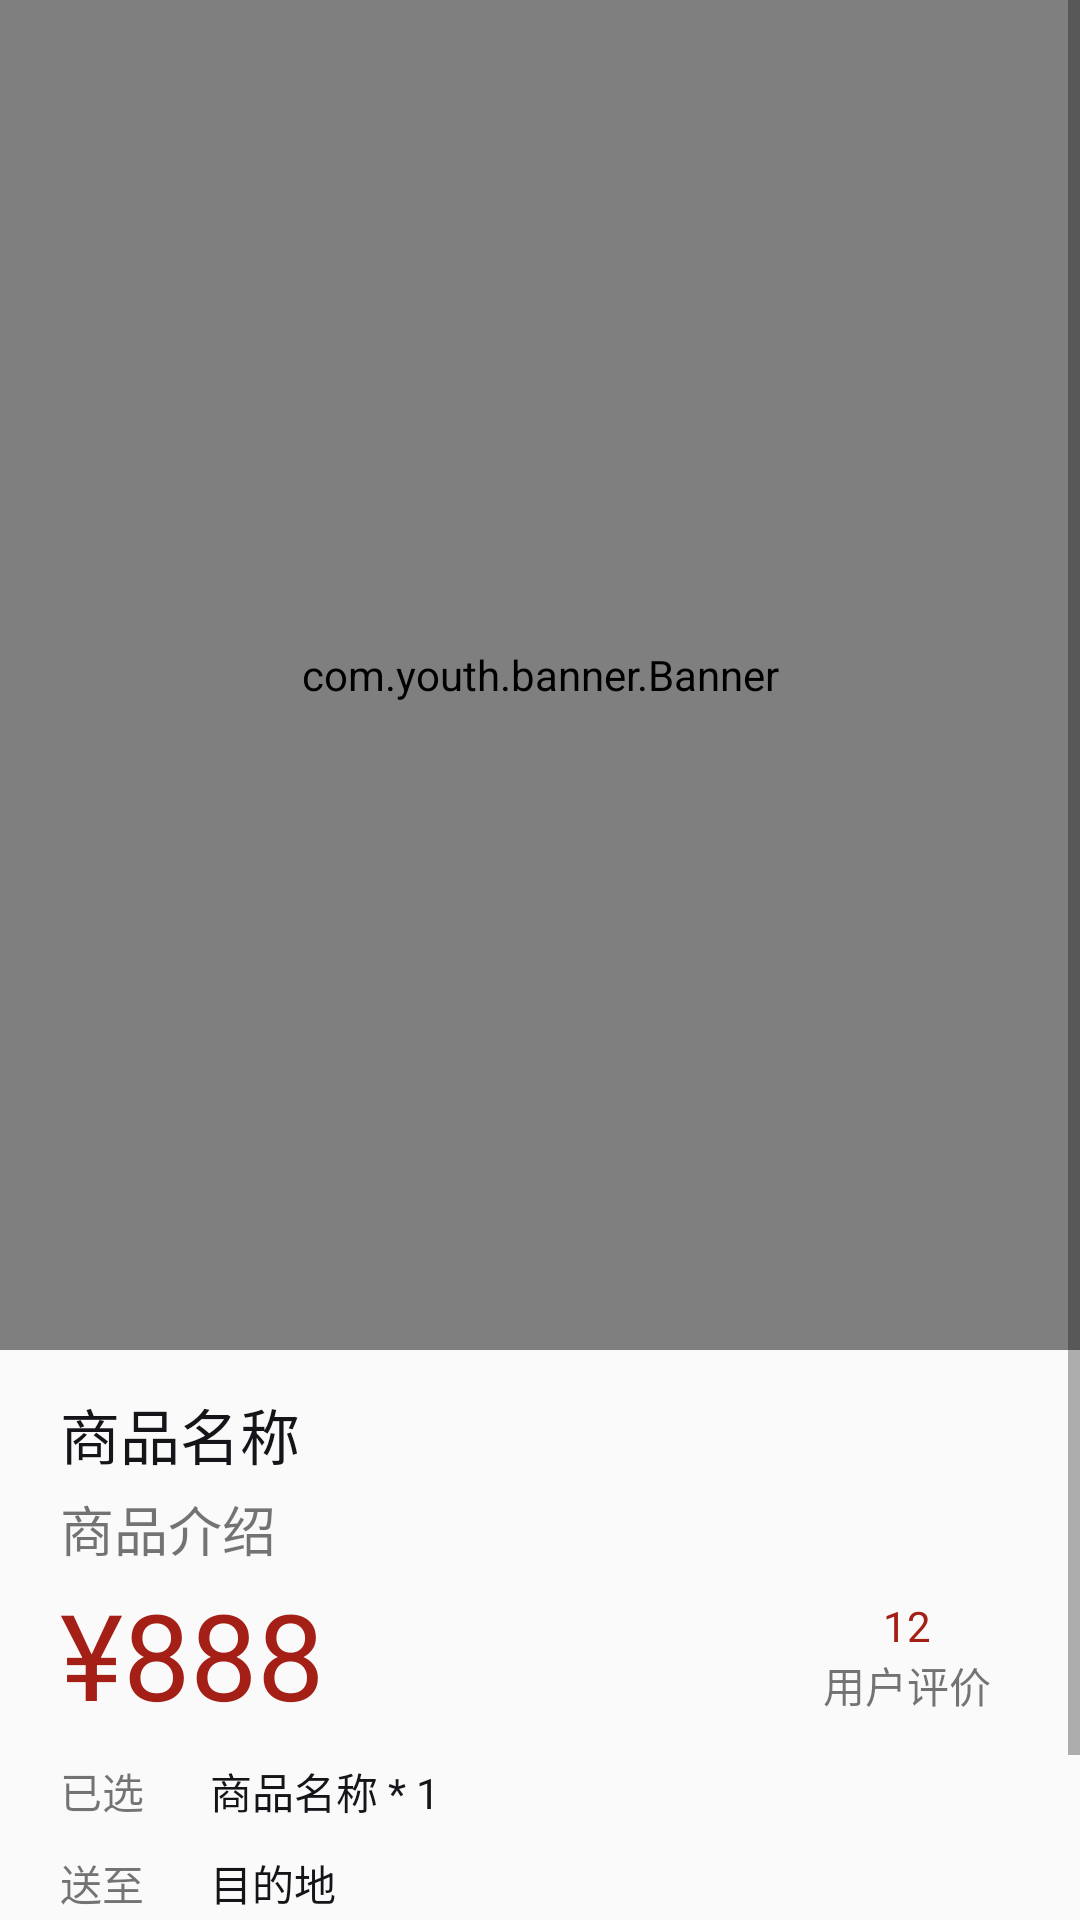

Layout XML and referenced resources for this Android screen:
<!-- AndroidManifest.xml: application theme AppTheme -->
<!-- res/layout/fragment_goods_introduce.xml -->
<?xml version="1.0" encoding="utf-8"?>
<FrameLayout xmlns:android="http://schemas.android.com/apk/res/android"
xmlns:tools="http://schemas.android.com/tools"
android:layout_width="match_parent"
android:layout_height="match_parent">

<ScrollView
    android:layout_width="match_parent"
    android:layout_height="wrap_content">

    <LinearLayout
        android:layout_width="match_parent"
        android:layout_height="wrap_content"
        android:orientation="vertical">

        <com.youth.banner.Banner
            android:id="@+id/goods_details_banner"
            android:layout_width="match_parent"
            android:layout_height="450dp" />

        <LinearLayout
            android:layout_width="match_parent"
            android:layout_height="250dp"
            android:orientation="vertical"
            android:paddingTop="10dp"
            android:paddingBottom="10dp"
            android:paddingLeft="20dp"
            android:paddingRight="20dp">

            <LinearLayout
                android:layout_width="match_parent"
                android:layout_height="0dp"
                android:layout_weight="1"
                android:orientation="vertical">

                <TextView
                    android:layout_width="match_parent"
                    android:layout_height="0dp"
                    android:gravity="center_vertical"
                    android:text="商品名称"
                    android:textSize="20dp"
                    android:textColor="@color/black"
                    android:layout_weight="1.2"/>

                <TextView
                    android:layout_width="match_parent"
                    android:layout_height="0dp"
                    android:layout_weight="0.8"
                    android:textSize="18dp"
                    android:gravity="center_vertical"
                    android:text="商品介绍"/>

            </LinearLayout>

            <LinearLayout
                android:layout_width="match_parent"
                android:layout_height="0dp"
                android:layout_weight="1"
                android:orientation="horizontal">

                <TextView
                    android:layout_width="0dp"
                    android:layout_height="match_parent"
                    android:layout_weight="1"
                    android:textSize="40dp"
                    android:gravity="center_vertical"
                    android:text="¥888"
                    android:textColor="@color/red"/>

                <LinearLayout
                    android:layout_width="75dp"
                    android:layout_height="match_parent"
                    android:orientation="vertical">

                    <TextView
                        android:layout_width="match_parent"
                        android:layout_height="0dp"
                        android:layout_weight="1"
                        android:gravity="center|bottom"
                        android:text="12"
                        android:textColor="@color/red"/>

                    <TextView
                        android:layout_width="match_parent"
                        android:layout_height="0dp"
                        android:layout_weight="1"
                        android:gravity="center|top"
                        android:text="用户评价"/>

                </LinearLayout>

            </LinearLayout>

            <LinearLayout
                android:layout_width="match_parent"
                android:layout_height="0dp"
                android:layout_weight="1"
                android:orientation="vertical">

                <LinearLayout
                    android:layout_width="match_parent"
                    android:layout_height="0dp"
                    android:layout_weight="1"
                    android:orientation="horizontal">

                    <TextView
                        android:layout_width="50dp"
                        android:layout_height="match_parent"
                        android:text="已选 "
                        android:gravity="center_vertical" />

                    <TextView
                        android:layout_width="0dp"
                        android:layout_height="match_parent"
                        android:layout_weight="1"
                        android:text="商品名称 * 1"
                        android:textColor="@color/black"
                        android:gravity="center_vertical"/>

                </LinearLayout>

                <LinearLayout
                    android:layout_width="match_parent"
                    android:layout_height="0dp"
                    android:layout_weight="1"
                    android:orientation="horizontal">

                    <TextView
                        android:layout_width="50dp"
                        android:layout_height="match_parent"
                        android:text="送至 "
                        android:gravity="center_vertical"/>

                    <TextView
                        android:layout_width="0dp"
                        android:layout_height="match_parent"
                        android:layout_weight="1"
                        android:text="目的地"
                        android:textColor="@color/black"
                        android:gravity="center_vertical"/>

                </LinearLayout>

            </LinearLayout>

            <View
                android:layout_width="match_parent"
                android:layout_height="1dp"
                android:background="?android:listDivider"/>

            <LinearLayout
                android:layout_width="match_parent"
                android:layout_height="0dp"
                android:layout_weight="0.75"
                android:orientation="horizontal">

                <TextView
                    android:layout_width="0dp"
                    android:layout_height="match_parent"
                    android:layout_weight="1"
                    android:gravity="center_vertical"
                    android:textSize="20dp"
                    android:text="用户评价（12）"/>

                <ImageView
                    android:layout_width="50dp"
                    android:layout_height="match_parent"
                    android:src="@drawable/right"
                    android:scaleType="fitXY"/>

            </LinearLayout>

        </LinearLayout>

    </LinearLayout>

</ScrollView>

</FrameLayout>
<!-- resources referenced by this layout -->
<resources>
  <color name="black">#151519</color>
  <color name="red">#a42016</color>
  <!-- drawable right: png bitmap (drawable, 3371 bytes) -->
  <style name="AppTheme" parent="Theme.AppCompat.Light.NoActionBar">
          
          <item name="colorPrimary">@color/colorPrimary</item>
          <item name="colorPrimaryDark">@color/colorPrimaryDark</item>
          <item name="colorAccent">@color/colorAccent</item>
      </style>
  <color name="colorPrimary">#008577</color>
  <color name="colorPrimaryDark">#f3efe9</color>
  <color name="colorAccent">#ffC6B399</color>
  
      // Bottom Navigation color
</resources>
